Image classification data set "dataset" (ncuong23102k5/Phan-loai-rac-thai- on GitHub). Class labels (2): huu co, tai che.

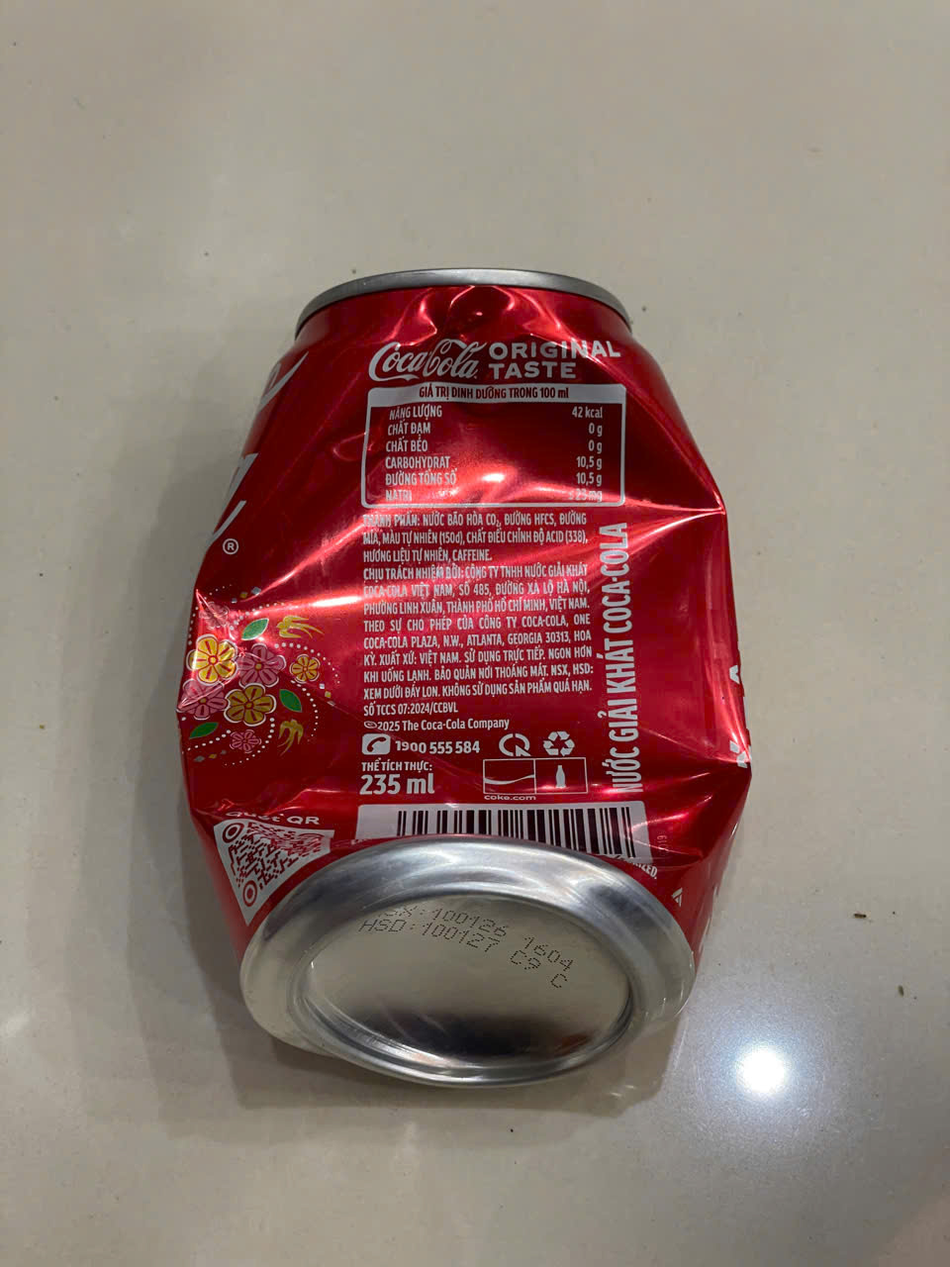
Label: tai che

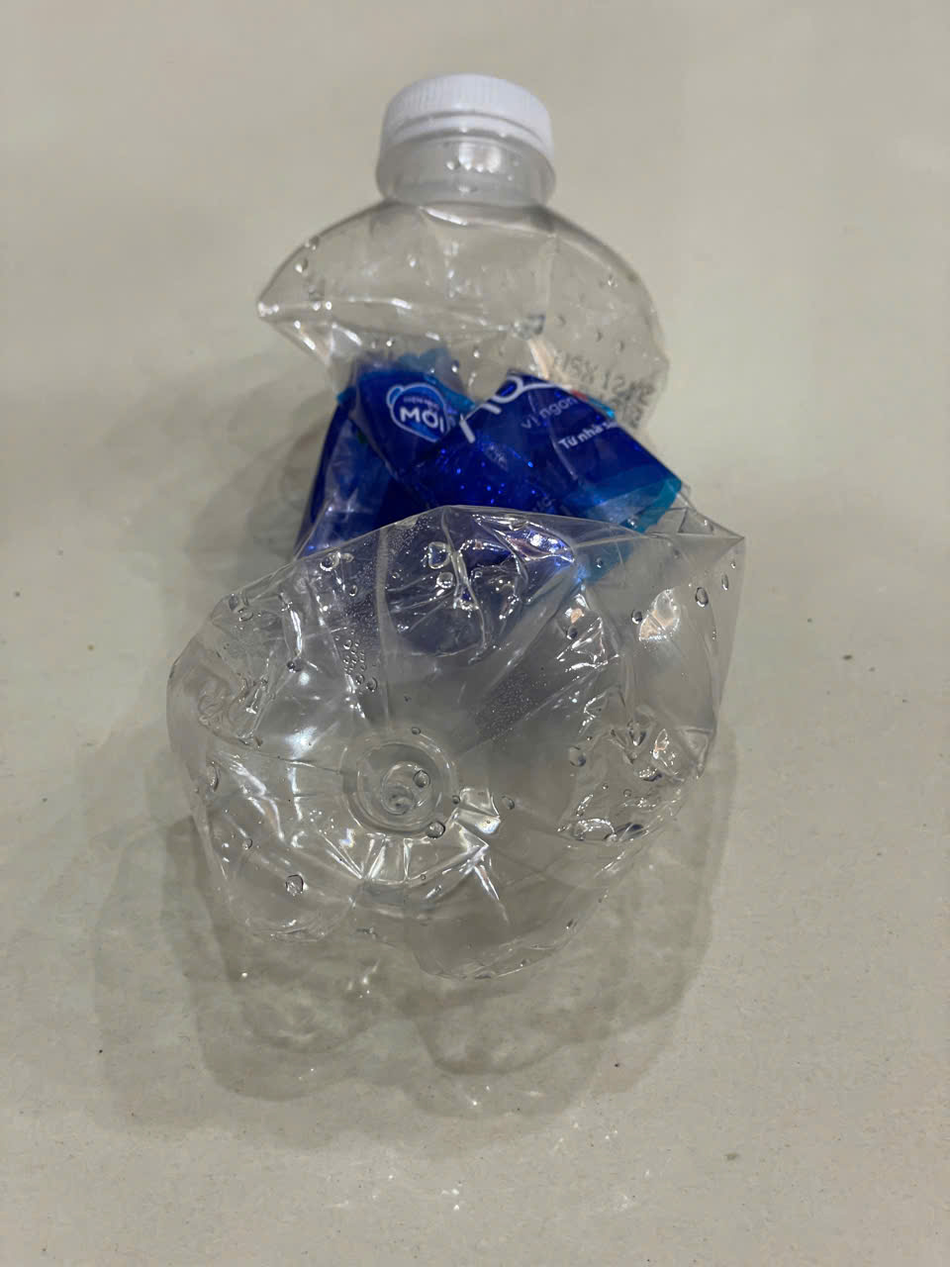
Label: tai che

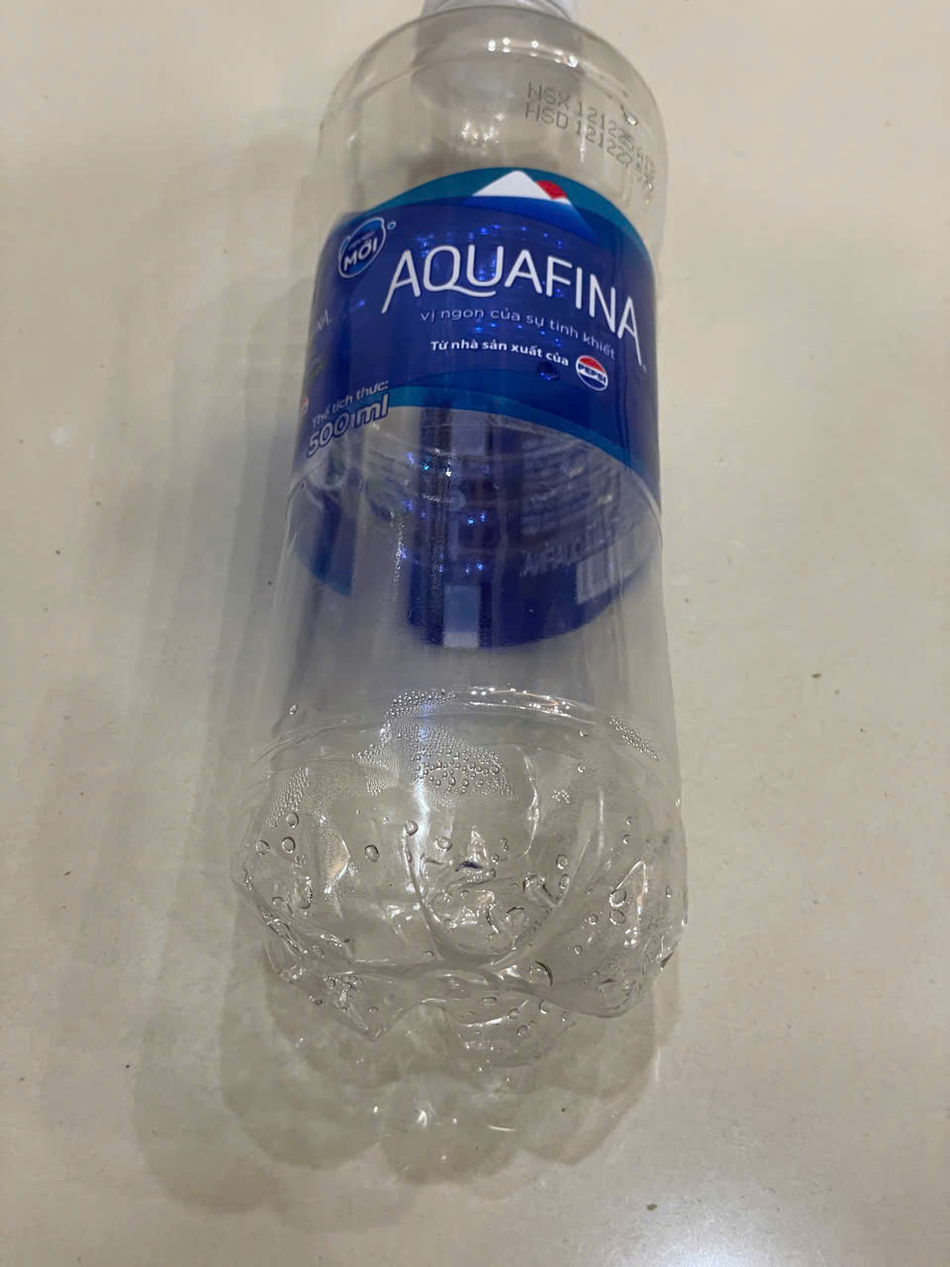
Label: tai che

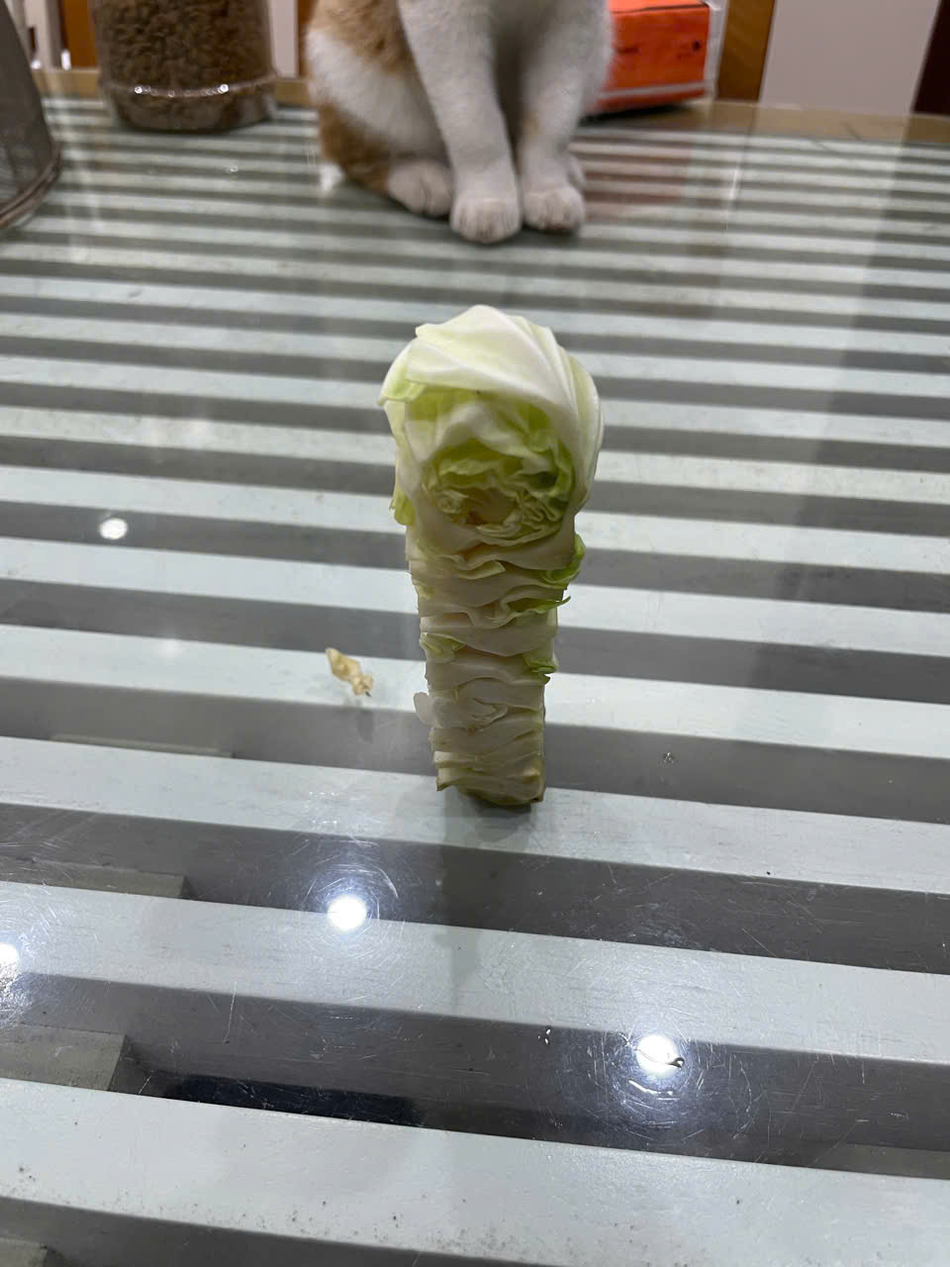
Label: huu co

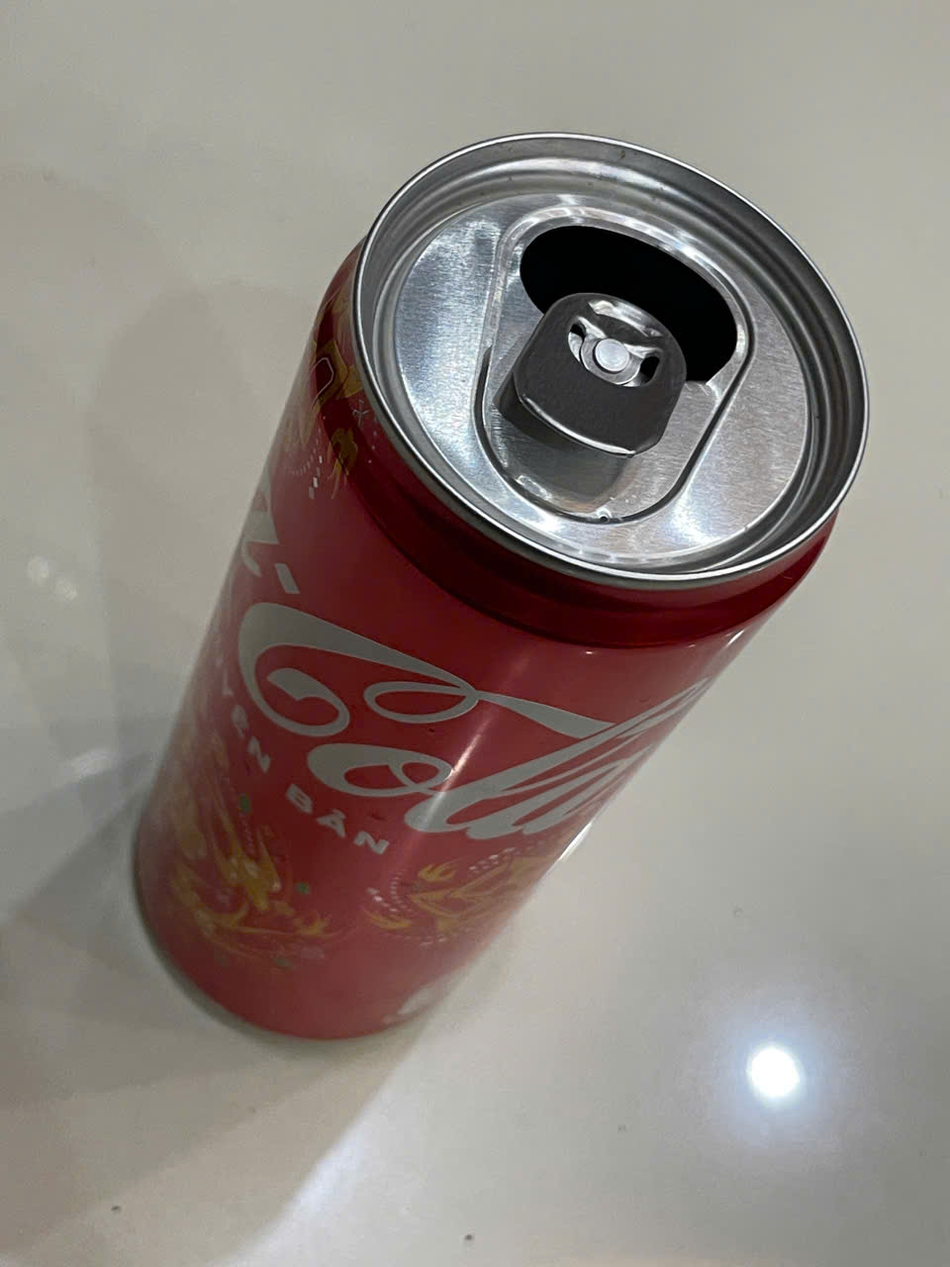
Label: tai che

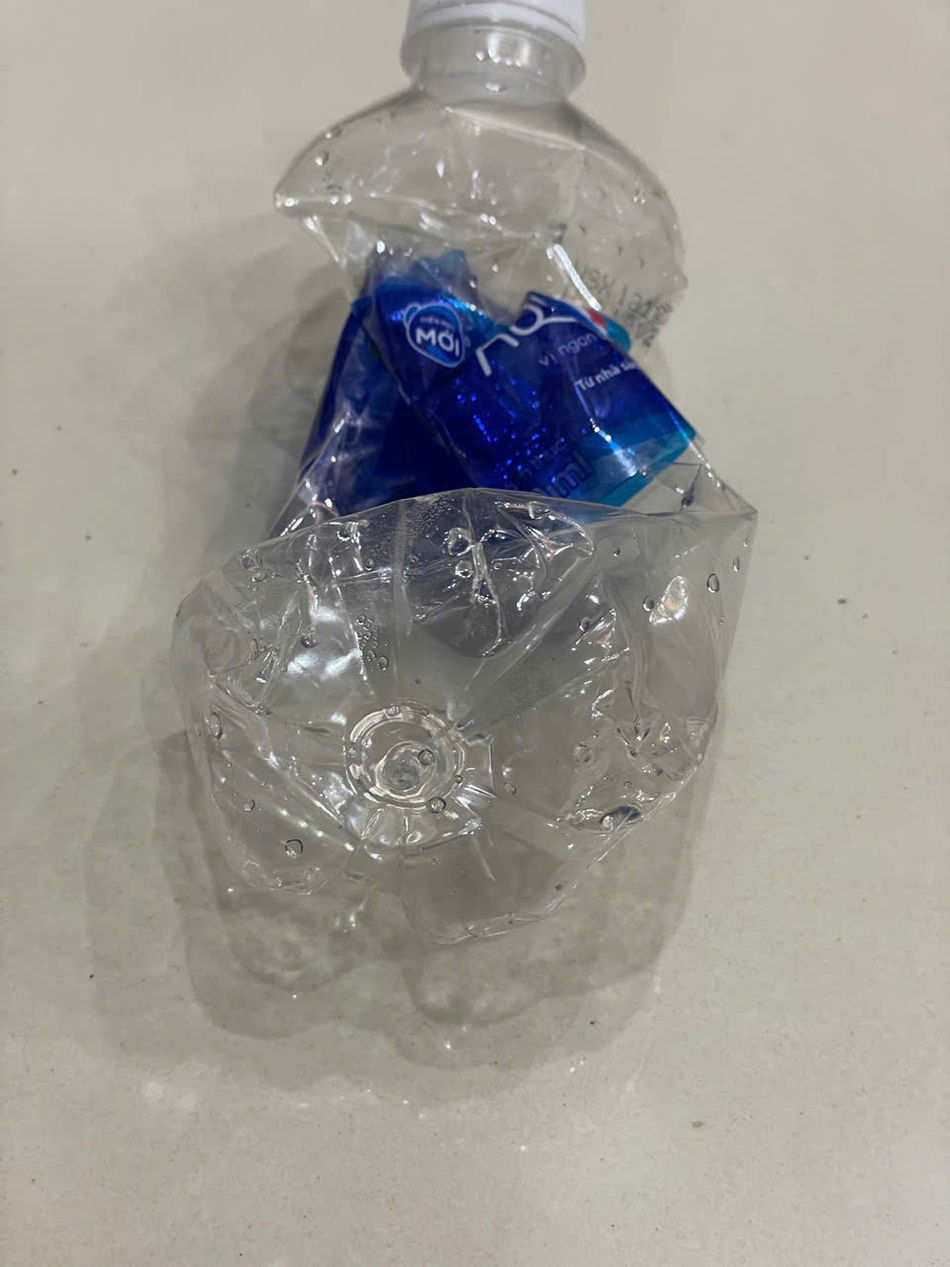
Label: tai che
